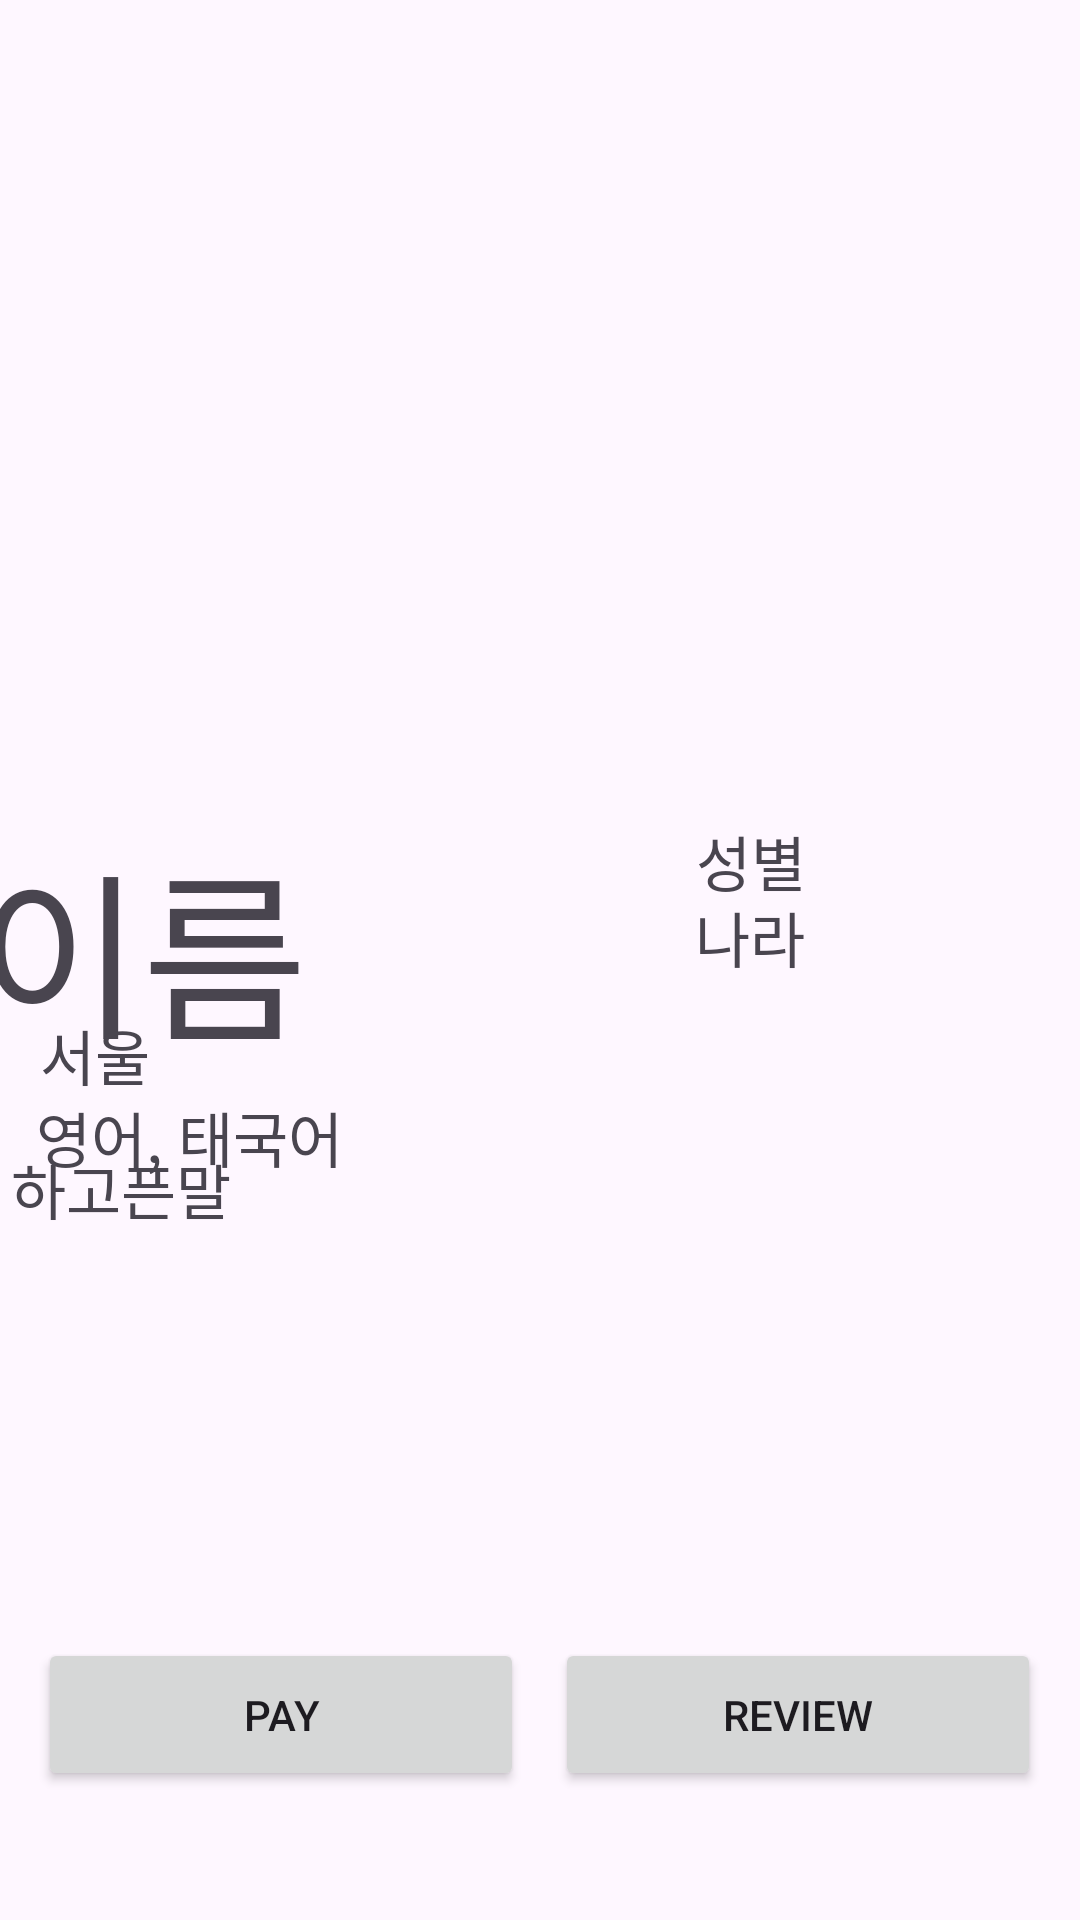

Here is an Android app screen rendered from its layout file. Give the layout XML and the strings, colors and styles it references.
<!-- AndroidManifest.xml: application theme Theme.GUIDDY -->
<!-- res/layout/activity_post_detail.xml -->
<androidx.constraintlayout.widget.ConstraintLayout xmlns:android="http://schemas.android.com/apk/res/android"
    xmlns:app="http://schemas.android.com/apk/res-auto"
    xmlns:tools="http://schemas.android.com/tools"
    android:id="@+id/linearLayout9"
    android:layout_width="match_parent"
    android:layout_height="match_parent">

    <TextView
        android:id="@+id/tv_profilename"
        android:layout_width="377dp"
        android:layout_height="74dp"
        android:text="이름"
        android:textSize="60sp"
        app:layout_constraintBottom_toBottomOf="parent"
        app:layout_constraintEnd_toEndOf="parent"
        app:layout_constraintStart_toStartOf="parent"
        app:layout_constraintTop_toTopOf="parent"
        app:layout_constraintVertical_bias="0.481" />

    <TextView
        android:id="@+id/tv_profiledetail1"
        android:layout_width="240dp"
        android:layout_height="27dp"
        android:text="영어, 태국어"
        android:textSize="20sp"
        app:layout_constraintBottom_toBottomOf="parent"
        app:layout_constraintEnd_toEndOf="parent"
        app:layout_constraintHorizontal_bias="0.099"
        app:layout_constraintStart_toStartOf="parent"
        app:layout_constraintTop_toTopOf="@+id/tv_profilename"
        app:layout_constraintVertical_bias="0.27" />

    <TextView
        android:id="@+id/tv_profiledetail2"
        android:layout_width="101dp"
        android:layout_height="29dp"
        android:text="성별"
        android:textSize="20sp"
        app:layout_constraintBottom_toBottomOf="parent"
        app:layout_constraintEnd_toEndOf="parent"
        app:layout_constraintHorizontal_bias="0.896"
        app:layout_constraintStart_toStartOf="parent"
        app:layout_constraintTop_toTopOf="@+id/tv_profilename"
        app:layout_constraintVertical_bias="0.0" />

    <TextView
        android:id="@+id/tv_profiledetail3"
        android:layout_width="104dp"
        android:layout_height="27dp"
        android:text="나라"
        android:textSize="20sp"
        app:layout_constraintBottom_toBottomOf="parent"
        app:layout_constraintEnd_toEndOf="parent"
        app:layout_constraintHorizontal_bias="0.905"
        app:layout_constraintStart_toStartOf="parent"
        app:layout_constraintTop_toTopOf="@+id/tv_profilename"
        app:layout_constraintVertical_bias="0.074" />

    <TextView
        android:id="@+id/tv_profiledetail4"
        android:layout_width="162dp"
        android:layout_height="31dp"
        android:text="서울"
        android:textSize="20sp"
        app:layout_constraintBottom_toBottomOf="parent"
        app:layout_constraintEnd_toEndOf="parent"
        app:layout_constraintHorizontal_bias="0.068"
        app:layout_constraintStart_toStartOf="parent"
        app:layout_constraintTop_toTopOf="@+id/tv_profilename"
        app:layout_constraintVertical_bias="0.192" />

    <TextView
        android:id="@+id/tv_profiledetail5"
        android:layout_width="346dp"
        android:layout_height="137dp"
        android:text="하고픈말"
        android:textSize="20sp"
        app:layout_constraintBottom_toBottomOf="parent"
        app:layout_constraintEnd_toEndOf="parent"
        app:layout_constraintHorizontal_bias="0.261"
        app:layout_constraintStart_toStartOf="parent"
        app:layout_constraintTop_toTopOf="@+id/tv_profilename"
        app:layout_constraintVertical_bias="0.474" />

    <ImageView
        android:id="@+id/imageView3"
        android:layout_width="290dp"
        android:layout_height="286dp"
        app:layout_constraintBottom_toBottomOf="parent"
        app:layout_constraintEnd_toEndOf="parent"
        app:layout_constraintHorizontal_bias="0.495"
        app:layout_constraintStart_toStartOf="parent"
        app:layout_constraintTop_toTopOf="parent"
        app:layout_constraintVertical_bias="0.064"
        app:srcCompat="@drawable/ic_launcher_background" />

    <Button
        android:id="@+id/bt_pay1"
        android:layout_width="162sp"
        android:layout_height="51sp"
        android:text="pay"
        app:layout_constraintBottom_toBottomOf="parent"
        app:layout_constraintEnd_toEndOf="parent"
        app:layout_constraintHorizontal_bias="0.064"
        app:layout_constraintStart_toStartOf="parent"
        app:layout_constraintTop_toTopOf="parent"
        app:layout_constraintVertical_bias="0.927" />

    <Button
        android:id="@+id/bt_review1"
        android:layout_width="162dp"
        android:layout_height="51dp"
        android:text="review"
        app:layout_constraintBottom_toBottomOf="parent"
        app:layout_constraintEnd_toEndOf="parent"
        app:layout_constraintHorizontal_bias="0.935"
        app:layout_constraintStart_toStartOf="parent"
        app:layout_constraintTop_toTopOf="parent"
        app:layout_constraintVertical_bias="0.927" />
</androidx.constraintlayout.widget.ConstraintLayout>
<!-- resources referenced by this layout -->
<resources>
  <style name="Theme.GUIDDY" parent="Base.Theme.GUIDDY" />
  <style name="Base.Theme.GUIDDY" parent="Theme.Material3.DayNight.NoActionBar">
          
          
      </style>
</resources>
